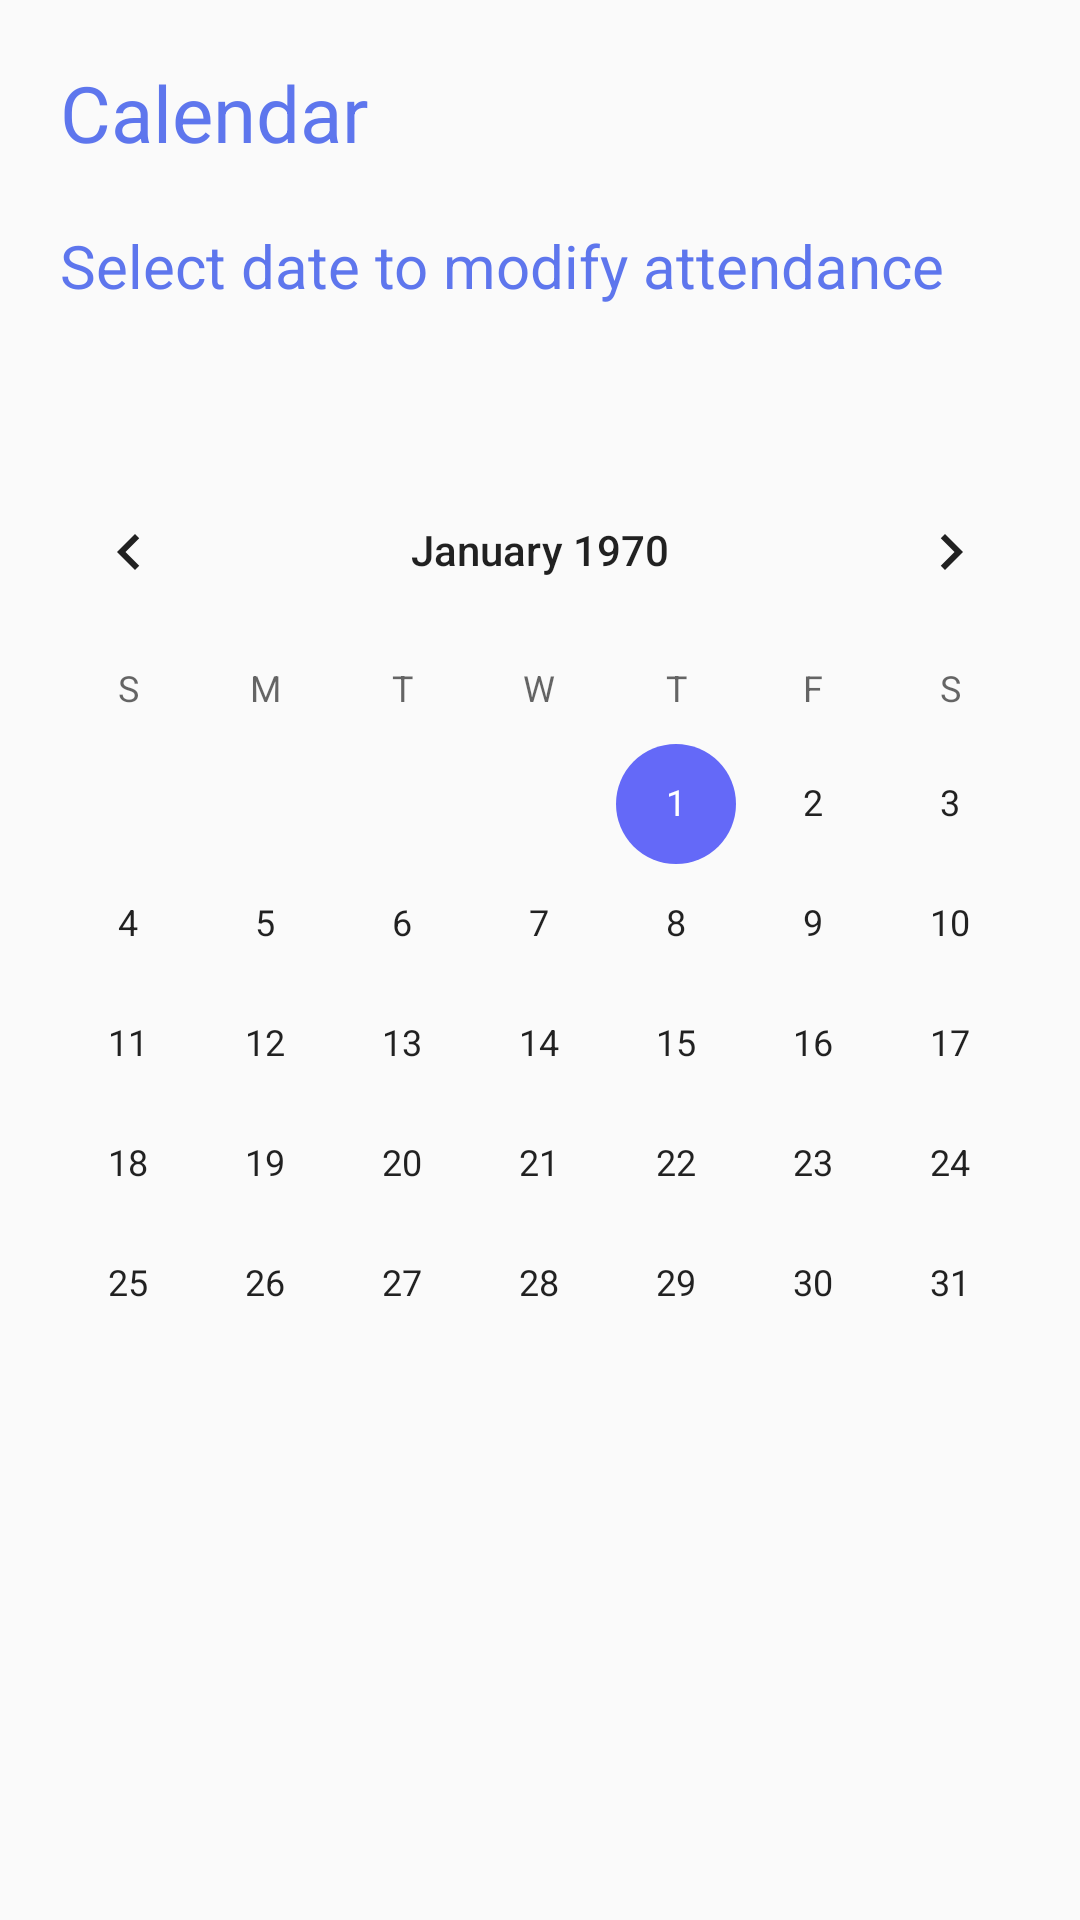

Produce the Android XML layout that renders to this screen, including the resource entries it uses.
<!-- AndroidManifest.xml: application theme AppTheme -->
<!-- res/layout/fragment_calendar.xml -->
<?xml version="1.0" encoding="utf-8"?>
<RelativeLayout
    xmlns:android="http://schemas.android.com/apk/res/android"
    xmlns:app="http://schemas.android.com/apk/res-auto"
    xmlns:tools="http://schemas.android.com/tools"
    android:layout_width="match_parent"
    android:layout_height="match_parent">

    

    <TextView
        android:layout_margin="20dp"
        android:textSize="26dp"
        android:textColor="@color/blueA200"
        android:layout_width="match_parent"
        android:layout_height="wrap_content"
        android:text="Calendar"
        android:id="@+id/title"/>

    <TextView
        android:layout_below="@+id/title"
        android:layout_marginStart="20dp"
        android:layout_marginEnd="20dp"
        android:textSize="20dp"
        android:textColor="@color/blueA200"
        android:layout_width="match_parent"
        android:layout_height="wrap_content"
        android:text="Select date to modify attendance
"
        android:id="@+id/sub_title"/>
    
    <CalendarView
        android:layout_centerHorizontal="true"
        android:id="@+id/calendar"
        android:layout_marginTop="150dp"
        android:layout_width="match_parent"
        android:layout_height="wrap_content">
    </CalendarView>

</RelativeLayout>
<!-- resources referenced by this layout -->
<resources>
  <color name="blueA200">#5E76ED</color>
  <style name="AppTheme" parent="Theme.AppCompat.Light.DarkActionBar">
          
          <item name="colorPrimary">@color/colorPrimary</item>
          <item name="colorPrimaryDark">@color/loginbgd</item>
          <item name="colorAccent">@color/colorAccent</item>
          <item name="windowActionBar">false</item>
          <item name="windowNoTitle">true</item>
      </style>
  <color name="colorPrimary">#6200EE</color>
  <color name="loginbgd">#8A8EF8</color>
  <color name="colorAccent">#6469F8</color>
</resources>
